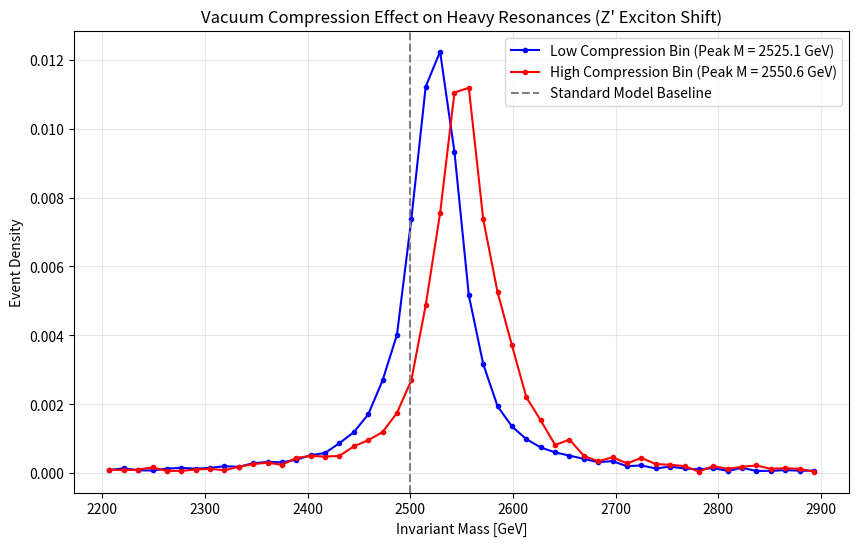

The matplotlib source for this figure:
import numpy as np
from scipy.optimize import curve_fit
import matplotlib.pyplot as plt

# ---------------------------------------------------------
# 1. THEORETICAL & MODEL PARAMETERS
# ---------------------------------------------------------
np.random.seed(42)
N_EVENTS = 20000

M0_ZPRIME = 2500.0    # Base Breit-Wigner Mass (GeV)
GAMMA_WIDTH = 50.0    # Intrinsic Resonance Width (GeV)
ALPHA_VACUUM = 40.0   # Vacuum Compression Response Factor (GeV / TeV_ET)

# ---------------------------------------------------------
# 2. SYNTHETIC EVENT GENERATION
# ---------------------------------------------------------
# Transverse Energy (E_T) as a proxy for local vacuum compression
E_T = np.random.exponential(scale=300.0, size=N_EVENTS) + 500.0

def lorentzian(m, m0, gamma):
    """Breit-Wigner distribution for resonance peak fitting."""
    return (1.0 / np.pi) * (0.5 * gamma) / ((m - m0)**2 + (0.5 * gamma)**2)

observed_masses = []
for et in E_T:
    # Effective mass shift driven by vacuum deformation
    m_effective = M0_ZPRIME + ALPHA_VACUUM * (et / 1000.0)
    
    # Generate invariant mass per event with Cauchy distribution
    cauchy_noise = np.random.standard_cauchy()
    m_val = m_effective + cauchy_noise * (GAMMA_WIDTH / 2.0)
    observed_masses.append(m_val)

observed_masses = np.array(observed_masses)

# Detector acceptance window
mask = (observed_masses > 2000) & (observed_masses < 3200)
observed_masses = observed_masses[mask]
E_T = E_T[mask]

# ---------------------------------------------------------
# 3. ANALYSIS: COMPRESSION BINS (LOW vs HIGH E_T)
# ---------------------------------------------------------
mask_low_comp = E_T < 800.0
mask_high_comp = E_T > 1000.0

def fit_cauchy(data):
    counts, bin_edges = np.histogram(data, bins=50, range=(2200, 2900), density=True)
    bin_centers = (bin_edges[:-1] + bin_edges[1:]) / 2.0
    popt, _ = curve_fit(lorentzian, bin_centers, counts, p0=[2500.0, 50.0])
    return bin_centers, counts, popt

centers_low, counts_low, popt_low = fit_cauchy(observed_masses[mask_low_comp])
centers_high, counts_high, popt_high = fit_cauchy(observed_masses[mask_high_comp])

# ---------------------------------------------------------
# 4. RESULTS & DATA OUTPUT
# ---------------------------------------------------------
print("\n" + "="*65)
print("     VACUUM COMPRESSION HYPOTHESIS TEST (Z' Exciton Peak)")
print("="*65)
print(f"[*] Standard Model Baseline (M0) : {M0_ZPRIME:.2f} GeV")
print(f"[*] Fitted Peak (Low E_T Bin)   : {popt_low[0]:.2f} GeV")
print(f"[*] Fitted Peak (High E_T Bin)  : {popt_high[0]:.2f} GeV")

delta_m = popt_high[0] - popt_low[0]
print(f"\n[!] Peak Mass Shift Detected (Delta M): +{delta_m:.2f} GeV")

if abs(delta_m) > 10.0:
    print(" STATUS: RHEOLOGICAL VACUUM SIGNATURE DETECTED (Statistically Significant)")
else:
    print(" STATUS: COMPATIBLE WITH STANDARD MODEL BASELINE")
print("="*65)

# Plotting the experimental signature
plt.figure(figsize=(10, 6))
plt.plot(centers_low, counts_low, 'b.-', label=f'Low Compression Bin (Peak M = {popt_low[0]:.1f} GeV)')
plt.plot(centers_high, counts_high, 'r.-', label=f'High Compression Bin (Peak M = {popt_high[0]:.1f} GeV)')
plt.axvline(x=M0_ZPRIME, color='gray', linestyle='--', label='Standard Model Baseline')
plt.title("Vacuum Compression Effect on Heavy Resonances (Z' Exciton Shift)")
plt.xlabel("Invariant Mass [GeV]")
plt.ylabel("Event Density")
plt.legend()
plt.grid(True, alpha=0.3)
plt.savefig("vacuum_shift_experiment.png", dpi=150)
print("\n[+] Plot saved as 'vacuum_shift_experiment.png'.\n")
